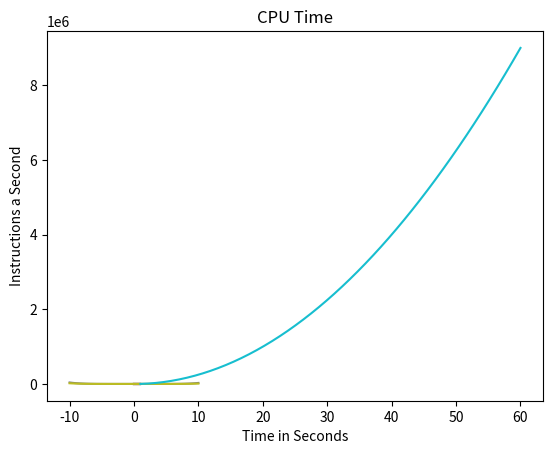

The script that saved this image:
# [redacted]
# [redacted]
# March, 2021
# Project 6
# In this code, the program will print plots showing the three equations in this project and then the graphs showing
# convergence
# The data is graphed using pyplot
# Packages: matplotlib->pyplot, numpy, scipy->odient, time->time().time
# Import the required modules
import numpy as np
import matplotlib.pyplot as plt
# This makes the plots appear inside the notebook
# This import makes it possible to find the solution of the ODE.
from scipy.integrate import odeint

# Equation 1 in part 1
x = np.linspace(0, 1, 1000)
x1 = np.linspace(-10,10)

def equation1_Part1(x):
    return 1 + x - 1/2*x ** 2 + 2/3*x ** 3 - 1/12*x ** 4 - 1/15*x ** 5 + 1/30*x ** 6
# Equation 2 in part 1
def equation2_Part1(x):
    return -x + 1 / 2 * x ** 2 - 1 / 6 * x ** 3 + 1 / 12 * x ** 4 - 1 / 24 * x ** 5 + 1 / 80 * x ** 6
# Equation 1 in part 2
def equation1_Part2(x):
    return 1 - 1 / 2 * x ** 2 + 1 / 6 * x ** 3 + 1 / 12 * x ** 4 - 1 / 20 * x ** 5 - 1 / 180 * x ** 6 + 1/126*x ** 7 - 1/3360 * x ** 8

# Graph for equation 1 part 1 1000 points from 0 t0 1
# Plot points for x and y
y = equation1_Part1(x)
plt.plot(x,y)
# Plot labels and show graph
plt.xlabel("X")
plt.ylabel("Y")
plt.title("Taylor series method of y'' + 2y' - (x^2 + y^2)  = 0")
plt.show()

# Graph for equation 2 part 1 1000 points from 0 t0 1
# Plot points for x and y
y = equation2_Part1(x)
plt.plot(x,y)
# Plot labels and show graph
plt.xlabel("X")
plt.ylabel("Y")
plt.title("Taylor series method of y'' -  e^y  = 0")
plt.show()

# Graph for equation 1 part 2 1000 points from 0 t0 1
# Plot points for x and y
y = equation1_Part2(x)
plt.plot(x,y)
# Plot labels and show graph
plt.xlabel("X")
plt.ylabel("Y")
plt.title("Power series method of y'' + (v+1)y' + y = 0")
plt.show()
def problem_2_odeint(u, x):
    # return system of equations that makes up problem 2
    return [u[1], np.exp(u[0])]

def problem_1_odeint(U, t):
    # return the second order ode as first order system
    return [U[1], t**2 + U[0]**2 - 2*U[1]]

# Using the two previously defined DE's, plot the graph's to show convergence
y0 = [0,0]
y1 = odeint(problem_1_odeint, y0, x)
y2 = odeint(problem_2_odeint, y0, x)

plt.plot(x, y1)
plt.plot(x, y2)
plt.xlabel("X")
plt.ylabel("Y")
plt.title("Odeint for convergence of Problem 1 and 2 from part 1")
plt.show()

# From the previous equations, this shows the constraints of the series in part 1
y1 = equation1_Part1(x1)
y2 = equation2_Part1(x1)
plt.plot(x1, y1)
plt.plot(x1, y2)
plt.xlabel("X")
plt.ylabel("Y")
plt.title("Convergence Constraints")
plt.show()

# Part three graph and calculation using odeint

t = np.linspace(1, 60)
y0 = 0 # the initial condition, starting from O since the clock cycle has not begun
def dy_dx(k,t):  # The ode being dy_dt
    k = 50
    dydt = k * 100 * t
    return dydt

ys = odeint(dy_dx, y0, t)  # Solve the ODE
plt.plot(t, ys)  # Plots graph
plt.ylabel('Instructions a Second')
plt.xlabel('Time in Seconds')
# Set title
plt.title('CPU Time')

plt.show()  # Shows graph from the odeint answer
plt.rcParams.update({'font.size': 10})  # increase the font size

